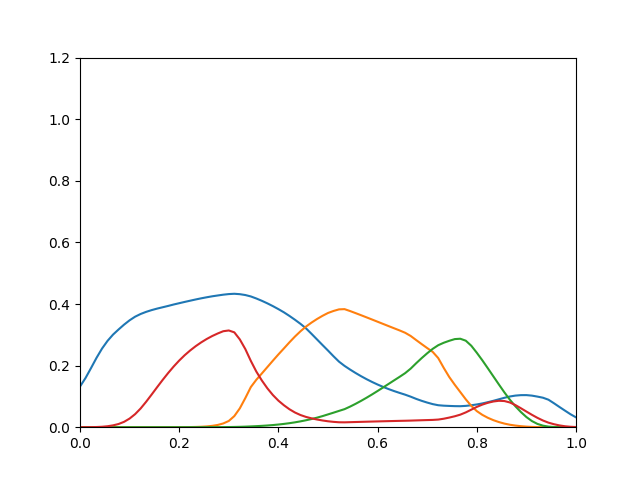

Data behind this chart, as committed beside it:
0.132, 8.275e-17, 2.934e-16, 1.093e-05
0.1596, 2.65e-15, 6.261e-15, 5.183e-05
0.192, 5.734e-14, 8.636e-14, 0.0001917
0.2253, 8.941e-13, 8.547e-13, 0.0005736
0.2553, 1.005e-11, 6.444e-12, 0.001438
0.2804, 8.401e-11, 3.855e-11, 0.003116
0.3008, 5.453e-10, 1.894e-10, 0.005976
0.3173, 2.859e-09, 7.862e-10, 0.01037
0.3331, 1.283e-08, 2.858e-09, 0.01745
0.3471, 5.054e-08, 9.26e-09, 0.02805
0.3588, 1.767e-07, 2.709e-08, 0.04238
0.3676, 5.308e-07, 7.078e-08, 0.06077
0.3745, 1.362e-06, 1.645e-07, 0.08258
0.3802, 3.214e-06, 3.57e-07, 0.1061
0.3851, 7.087e-06, 7.317e-07, 0.13
0.3894, 1.478e-05, 1.426e-06, 0.1536
0.3938, 2.981e-05, 2.677e-06, 0.176
0.3984, 6.086e-05, 4.961e-06, 0.1971
0.4026, 0.0001194, 8.862e-06, 0.2164
0.4068, 0.0002283, 1.534e-05, 0.2338
0.4108, 0.0004266, 2.583e-05, 0.2493
0.4147, 0.0007883, 4.245e-05, 0.2632
0.4185, 0.001428, 6.816e-05, 0.2755
0.4219, 0.002529, 0.000107, 0.2865
0.425, 0.004396, 0.0001647, 0.2961
0.4277, 0.007348, 0.0002471, 0.3044
0.4303, 0.01222, 0.0003669, 0.3116
0.4322, 0.02027, 0.0005405, 0.314
0.4332, 0.03605, 0.000816, 0.308
0.4319, 0.06124, 0.001225, 0.285
0.4291, 0.09465, 0.001789, 0.2536
0.4245, 0.1304, 0.002546, 0.2152
0.4179, 0.1541, 0.003396, 0.1805
0.4103, 0.1746, 0.004362, 0.1516
0.4021, 0.1953, 0.00554, 0.1262
0.3931, 0.216, 0.006962, 0.1044
0.3834, 0.2363, 0.008666, 0.08621
0.373, 0.2557, 0.01068, 0.07128
0.3613, 0.2755, 0.01303, 0.05831
0.3489, 0.2942, 0.01578, 0.04774
0.3357, 0.3113, 0.01893, 0.03957
0.3211, 0.3265, 0.02252, 0.03342
0.3033, 0.3395, 0.02648, 0.02881
0.2851, 0.3512, 0.03095, 0.02501
0.2668, 0.3616, 0.03598, 0.02185
0.2488, 0.3708, 0.04157, 0.01922
0.2303, 0.3774, 0.04717, 0.01734
0.2128, 0.3826, 0.05295, 0.016
0.1991, 0.3833, 0.0586, 0.0158
0.1872, 0.3772, 0.06679, 0.0163
0.1761, 0.3704, 0.07582, 0.01682
0.1656, 0.3636, 0.08549, 0.01734
0.1559, 0.3566, 0.09573, 0.01784
0.1469, 0.3495, 0.1065, 0.01833
0.1385, 0.3424, 0.1176, 0.01881
0.1308, 0.3353, 0.129, 0.01927
0.1237, 0.3282, 0.1406, 0.01972
0.1172, 0.3211, 0.1521, 0.02015
0.1113, 0.3141, 0.1636, 0.02056
0.1056, 0.3066, 0.1755, 0.02096
0.09914, 0.2962, 0.1902, 0.02143
... 30 more rows
